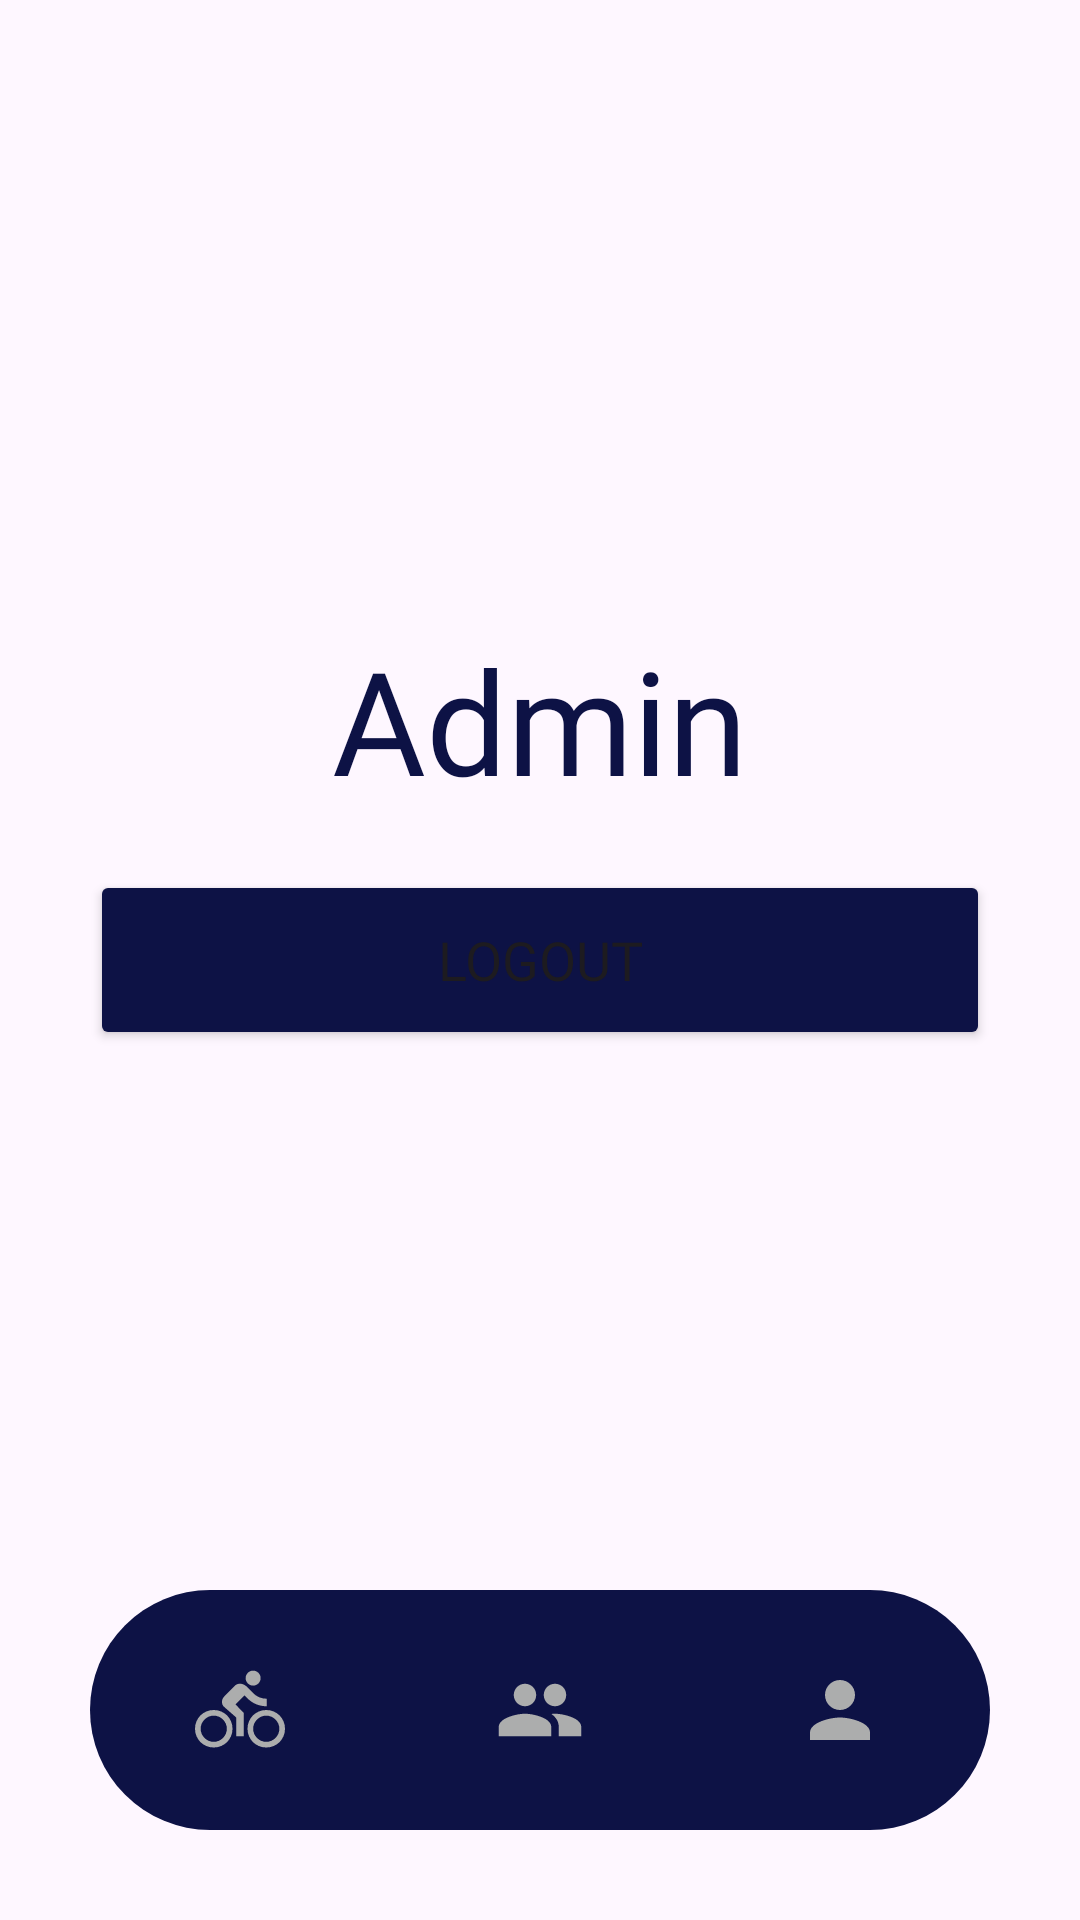

Produce the Android XML layout that renders to this screen, including the resource entries it uses.
<!-- AndroidManifest.xml: application theme Theme.EastCyclingClub -->
<!-- res/layout/admin_activity_profile.xml -->
<?xml version="1.0" encoding="utf-8"?>
<RelativeLayout
    xmlns:android="http://schemas.android.com/apk/res/android"
    xmlns:app="http://schemas.android.com/apk/res-auto"
    xmlns:tools="http://schemas.android.com/tools"
    android:layout_width="match_parent"
    android:layout_height="match_parent"
    tools:context=".AdminActivityProfile">


    <TextView
        android:id="@+id/welcome"
        android:layout_width="fill_parent"
        android:layout_height="125dp"
        android:layout_centerInParent="true"
        android:layout_marginStart="50dp"
        android:fontFamily="@font/sf_pro"
        android:gravity="center"
        android:text="Admin"
        android:textColor="@color/royal_blue"
        android:textSize="48dp"
        android:translationY="-80dp" />

    <Button
        android:id="@+id/logoutButton"
        android:layout_width="match_parent"
        android:layout_height="60dp"
        android:layout_marginStart="30dp"
        android:layout_marginTop="420dp"
        android:layout_marginEnd="30dp"
        android:layout_marginBottom="30dp"
        android:backgroundTint="@color/royal_blue"
        android:layout_centerInParent="true"
        android:fontFamily="@font/sf_pro"
        android:text="Logout"
        android:textSize="18sp"
        app:cornerRadius="20dp"/>

    <com.google.android.material.bottomnavigation.BottomNavigationView
        android:id="@+id/bottomNavigation"
        android:layout_width="match_parent"
        android:layout_height="wrap_content"
        android:layout_alignParentBottom="true"
        android:layout_marginBottom="30dp"
        android:layout_marginEnd="30dp"
        android:layout_marginStart="30dp"
        android:layout_marginTop="30dp"
        android:background="@drawable/bottom_background"
        android:elevation="2dp"
        app:itemIconSize="30dp"
        app:itemIconTint="@drawable/item_selector"
        app:itemRippleColor="@android:color/transparent"
        app:labelVisibilityMode="unlabeled"
        app:menu="@menu/bottom_menu_admin" />

    <LinearLayout
        android:layout_width="match_parent"
        android:layout_height="wrap_content"
        android:orientation="horizontal">

    </LinearLayout>
</RelativeLayout>
<!-- resources referenced by this layout -->
<resources>
  <color name="royal_blue">#0d1245</color>
  <!-- drawable bottom_background (drawable) -->
  <?xml version="1.0" encoding="utf-8"?>
  <shape xmlns:android="http://schemas.android.com/apk/res/android"
      android:shape="rectangle">
      <solid android:color="@color/royal_blue"/>
      <corners
          android:radius="40dp"/>
  </shape>
  <style name="Theme.EastCyclingClub" parent="Base.Theme.EastCyclingClub" />
  <style name="Base.Theme.EastCyclingClub" parent="Theme.Material3.DayNight.NoActionBar">
          
          
      </style>
</resources>
